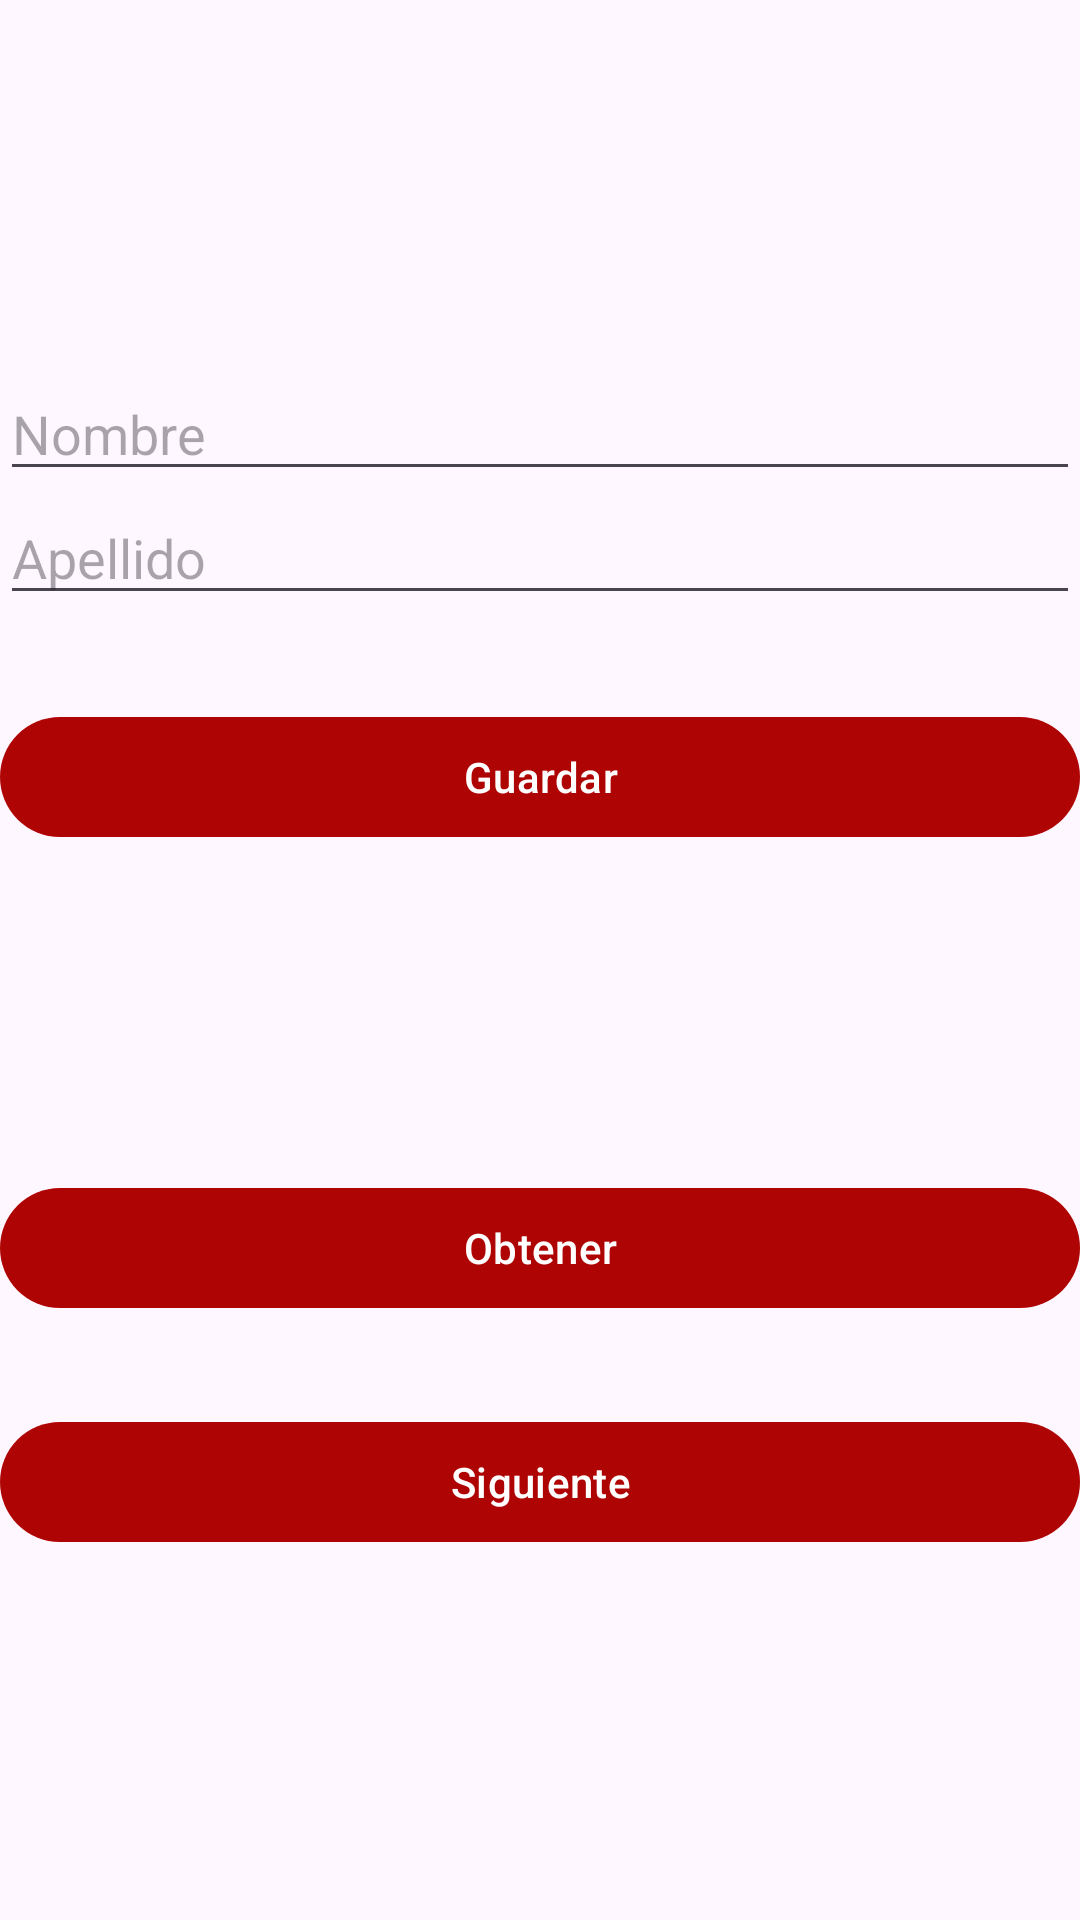

Produce the Android XML layout that renders to this screen, including the resource entries it uses.
<!-- AndroidManifest.xml: application theme Theme.ProyectoRivas -->
<!-- res/layout/fragment_save_fire_store.xml -->
<?xml version="1.0" encoding="utf-8"?>
<androidx.constraintlayout.widget.ConstraintLayout xmlns:android="http://schemas.android.com/apk/res/android"
    xmlns:app="http://schemas.android.com/apk/res-auto"
    xmlns:tools="http://schemas.android.com/tools"
    android:layout_width="match_parent"
    android:layout_height="match_parent"
    android:layout_margin="25dp"
    android:orientation="vertical"
    tools:context=".ui.fragments.main.SaveFireStoreFragment">

    <LinearLayout
        android:layout_width="match_parent"
        android:layout_height="wrap_content"
        app:layout_constraintBottom_toBottomOf="parent"
        app:layout_constraintStart_toStartOf="parent"
        app:layout_constraintTop_toTopOf="parent"
        android:orientation="vertical">

        <EditText
            android:id="@+id/Name"
            android:hint="Nombre"
            android:layout_width="match_parent"
            android:layout_height="wrap_content" />

        <EditText
            android:id="@+id/LastName"
            android:hint="Apellido"
            android:layout_width="match_parent"
            android:layout_height="wrap_content" />

        <Button
            android:id="@+id/btnSave"
            android:layout_width="match_parent"
            android:layout_height="wrap_content"
            android:layout_marginTop="30dp"
            android:text="Guardar" />

        <TextView
            android:id="@+id/txtData"
            android:layout_width="match_parent"
            android:layout_height="wrap_content"
            android:layout_marginTop="60dp" />

        <Button
            android:id="@+id/btnGet"
            android:layout_width="match_parent"
            android:layout_height="wrap_content"
            android:layout_marginTop="30dp"
            android:text="Obtener" />

        <Button
            android:id="@+id/btnSiguiente"
            android:layout_width="match_parent"
            android:layout_height="wrap_content"
            android:layout_marginTop="30dp"
            android:text="Siguiente" />
    </LinearLayout>

    <include
        android:id="@+id/lytLoading"
        layout="@layout/loading_layout"
         />


</androidx.constraintlayout.widget.ConstraintLayout>
<!-- res/layout/loading_layout.xml (included above) -->
<?xml version="1.0" encoding="utf-8"?>
<androidx.constraintlayout.widget.ConstraintLayout xmlns:android="http://schemas.android.com/apk/res/android"
    android:layout_width="match_parent"
    android:layout_height="match_parent"
    android:visibility="gone"
    xmlns:app="http://schemas.android.com/apk/res-auto"
    android:id="@+id/mainLayout">

    <com.airbnb.lottie.LottieAnimationView
        android:id="@+id/pgbarLoadData"
        app:layout_constraintBottom_toBottomOf="parent"
        app:layout_constraintEnd_toEndOf="parent"
        app:layout_constraintStart_toStartOf="parent"
        app:layout_constraintTop_toTopOf="parent"
        app:lottie_autoPlay="true"
        app:lottie_loop="true"
        app:lottie_rawRes="@raw/carga1"
        android:layout_width="200dp"
        android:layout_height="200dp"
         />

</androidx.constraintlayout.widget.ConstraintLayout>
<!-- resources referenced by this layout -->
<resources>
  <style name="Theme.ProyectoRivas" parent="Base.Theme.ProyectoRivas" />
  <style name="Base.Theme.ProyectoRivas" parent="Theme.Material3.DayNight.NoActionBar">
          
          
          <item name="colorPrimary">@color/my_primary</item>
      </style>
  <color name="my_primary">#AF0404</color>
</resources>
